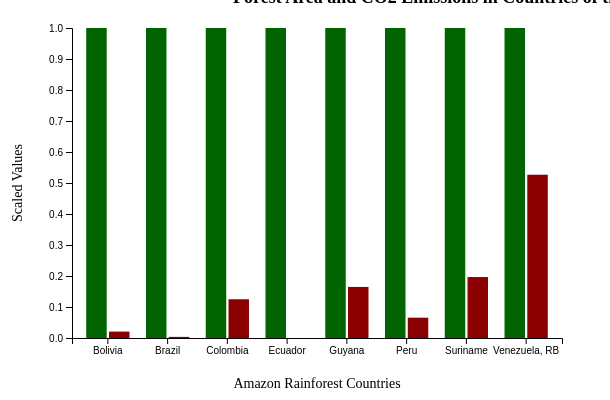
D3 v7 page, settled after 360 driven frames (6 s of simulated time); the page loaded 1 data file(s).


        const margin = { top: 20, right: 40, bottom: 70, left: 70 };
        const width = 600 - margin.left - margin.right;
        const height = 400 - margin.top - margin.bottom;

        const svg = d3.select("#chart")
            .append("svg")
            .attr("width", width + margin.left + margin.right)
            .attr("height", height + margin.top + margin.bottom)
            .append("g")
            .attr("transform", `translate(${margin.left}, ${margin.top})`);

        const x0 = d3.scaleBand().range([0, width]).padding(0.2); // Group scale
        const x1 = d3.scaleBand().padding(0.1); // Bar scale within groups
        const y = d3.scaleLinear().range([height, 0]);

        const color = d3.scaleOrdinal()
            .domain(["Forest_Area", "CO2_Emissions"])
            .range(["darkgreen", "darkred"]); // Updated colors

        const xAxis = svg.append("g").attr("transform", `translate(0, ${height})`);
        const yAxis = svg.append("g");

        svg.append("text")
            .attr("class", "axis-title")
            .attr("transform", `translate(${width / 2}, ${height + 50})`)
            .text("Amazon Rainforest Countries");

        svg.append("text")
            .attr("class", "axis-title")
            .attr("transform", `rotate(-90)`)
            .attr("x", -height / 2)
            .attr("y", -50)
            .text("Scaled Values");

        d3.csv("co2_forest.csv").then(data => {
            data.forEach(d => {
                d.Year = +d.Year;
                d.Forest_Area = +d.Forest_Area;
                d.CO2_Emissions = +d.CO2_Emissions;
            });

            const years = [...new Set(data.map(d => d.Year))];
            const countries = [...new Set(data.map(d => d["Country.Name"]))];

            const yearSlider = d3.select("#yearSlider")
                .attr("min", d3.min(years))
                .attr("max", d3.max(years))
                .attr("value", d3.min(years));

            function updateChart(year) {
                const yearData = data.filter(d => d.Year === year);

                x0.domain(yearData.map(d => d["Country.Name"]));
                x1.domain(["Forest_Area", "CO2_Emissions"]).range([0, x0.bandwidth()]);
                y.domain([0, d3.max(yearData, d => Math.max(d.Forest_Area, d.CO2_Emissions))]);

                xAxis.transition().call(d3.axisBottom(x0));
                yAxis.transition().call(d3.axisLeft(y));

                const groups = svg.selectAll(".group")
                    .data(yearData, d => d["Country.Name"]);

                const bars = groups.enter()
                    .append("g")
                    .attr("class", "group")
                    .attr("transform", d => `translate(${x0(d["Country.Name"])}, 0)`)
                    .merge(groups);

                const barUpdate = bars.selectAll("rect")
                    .data(d => ["Forest_Area", "CO2_Emissions"].map(key => ({ key, value: d[key] })));

                barUpdate.enter()
                    .append("rect")
                    .merge(barUpdate)
                    .transition()
                    .duration(500)
                    .attr("x", d => x1(d.key))
                    .attr("y", d => y(d.value))
                    .attr("width", x1.bandwidth())
                    .attr("height", d => height - y(d.value))
                    .attr("fill", d => color(d.key));

                barUpdate.exit().remove();
                groups.exit().remove();
            }

            updateChart(d3.min(years));

            yearSlider.on("input", function () {
                const year = +this.value;
                d3.select("#yearLabel").text(year);
                updateChart(year);
            });
        }).catch(err => console.error("Error loading data:", err));
    

### data: co2_forest.csv
, Country.Code, Country.Name, Year, Forest_Area, CO2_Emissions
1, BOL, Bolivia, 2000, 1, 0.02067
2, BOL, Bolivia, 2001, 0.9528, 0
3, BOL, Bolivia, 2002, 0.9056, 0.03794
4, BOL, Bolivia, 2003, 0.8583, 0.07788
5, BOL, Bolivia, 2004, 0.8111, 0.1119
6, BOL, Bolivia, 2005, 0.7639, 0.1469
7, BOL, Bolivia, 2006, 0.7167, 0.206
8, BOL, Bolivia, 2007, 0.6694, 0.2925
9, BOL, Bolivia, 2008, 0.6222, 0.3511
10, BOL, Bolivia, 2009, 0.575, 0.4114
11, BOL, Bolivia, 2010, 0.5278, 0.4904
12, BOL, Bolivia, 2011, 0.4781, 0.5825
13, BOL, Bolivia, 2012, 0.4285, 0.6513
14, BOL, Bolivia, 2013, 0.3789, 0.7264
15, BOL, Bolivia, 2014, 0.3293, 0.8178
16, BOL, Bolivia, 2015, 0.2797, 0.8552
17, BOL, Bolivia, 2016, 0.2149, 0.9579
18, BOL, Bolivia, 2017, 0.1543, 0.9842
19, BOL, Bolivia, 2018, 0.09829, 0.9986
20, BOL, Bolivia, 2019, 0.04686, 1
21, BOL, Bolivia, 2020, 0, 0.7574
22, BRA, Brazil, 2000, 1, 0.003622
23, BRA, Brazil, 2001, 0.9275, 0.01946
24, BRA, Brazil, 2002, 0.8549, 0.02179
25, BRA, Brazil, 2003, 0.7824, 0
26, BRA, Brazil, 2004, 0.7099, 0.09354
27, BRA, Brazil, 2005, 0.6373, 0.1064
28, BRA, Brazil, 2006, 0.5648, 0.1314
29, BRA, Brazil, 2007, 0.4923, 0.2251
30, BRA, Brazil, 2008, 0.4197, 0.3254
31, BRA, Brazil, 2009, 0.3472, 0.194
32, BRA, Brazil, 2010, 0.2747, 0.4601
33, BRA, Brazil, 2011, 0.2464, 0.5691
34, BRA, Brazil, 2012, 0.2182, 0.7522
35, BRA, Brazil, 2013, 0.1899, 0.877
36, BRA, Brazil, 2014, 0.1616, 1
37, BRA, Brazil, 2015, 0.1334, 0.8529
38, BRA, Brazil, 2016, 0.1003, 0.6807
39, BRA, Brazil, 2017, 0.06374, 0.7398
40, BRA, Brazil, 2018, 0.04465, 0.6208
41, BRA, Brazil, 2019, 0.02164, 0.6171
42, BRA, Brazil, 2020, 0, 0.5162
43, COL, Colombia, 2000, 1, 0.125
44, COL, Colombia, 2001, 0.9464, 0.1117
45, COL, Colombia, 2002, 0.8927, 0.01972
46, COL, Colombia, 2003, 0.8391, 0
47, COL, Colombia, 2004, 0.7854, 0.001811
48, COL, Colombia, 2005, 0.7318, 0.06867
49, COL, Colombia, 2006, 0.6781, 0.02213
50, COL, Colombia, 2007, 0.6245, 0.08527
51, COL, Colombia, 2008, 0.5709, 0.0978
52, COL, Colombia, 2009, 0.5172, 0.2064
53, COL, Colombia, 2010, 0.4636, 0.2738
54, COL, Colombia, 2011, 0.4261, 0.4728
55, COL, Colombia, 2012, 0.3886, 0.4813
56, COL, Colombia, 2013, 0.3512, 0.7707
57, COL, Colombia, 2014, 0.3137, 0.8507
58, COL, Colombia, 2015, 0.2763, 0.8936
59, COL, Colombia, 2016, 0.2275, 1
60, COL, Colombia, 2017, 0.1664, 0.7127
... 108 more rows